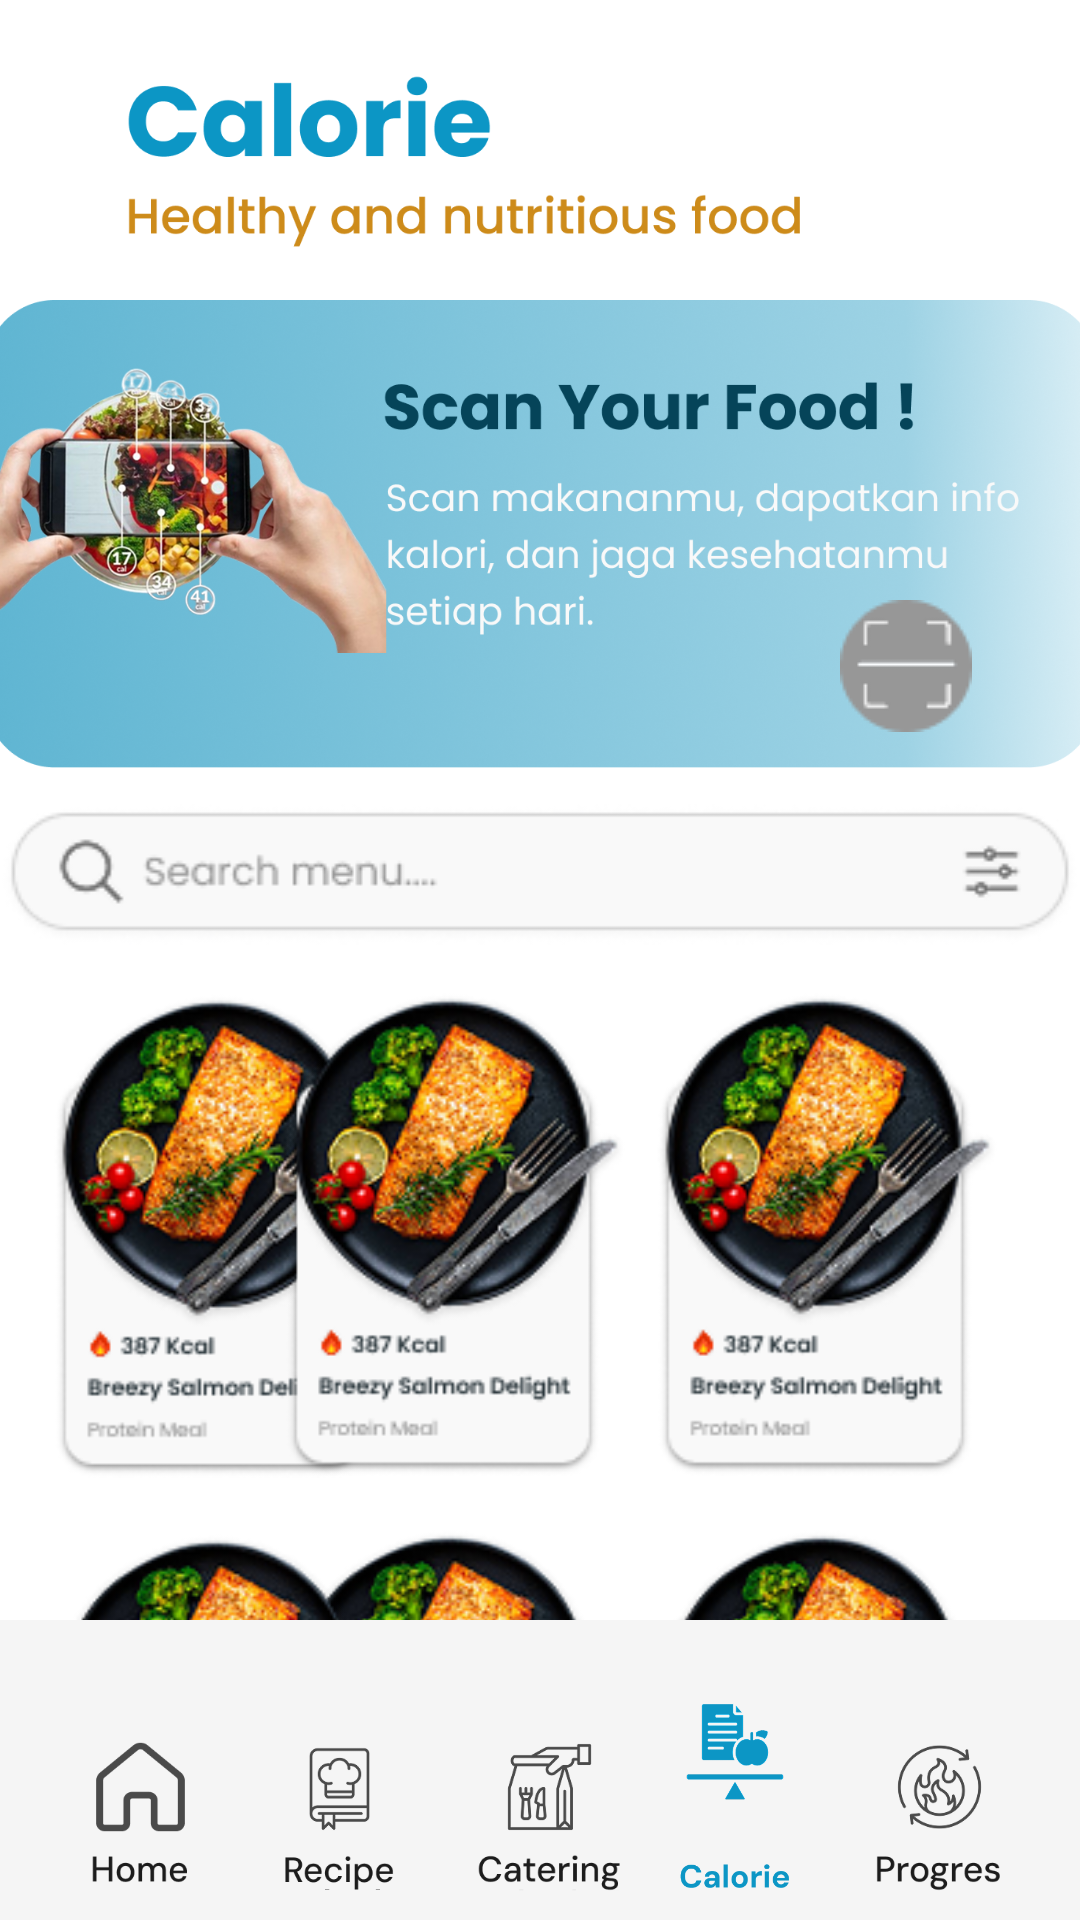

This screen was rendered from an Android layout file. Write that file and the resources it references.
<!-- AndroidManifest.xml: application theme Theme.LoginForm -->
<!-- res/layout/calorieactivity.xml -->
<?xml version="1.0" encoding="utf-8"?>
<androidx.constraintlayout.widget.ConstraintLayout
    xmlns:android="http://schemas.android.com/apk/res/android"
    xmlns:app="http://schemas.android.com/apk/res-auto"
    xmlns:tools="http://schemas.android.com/tools"
    android:layout_width="match_parent"
    android:layout_height="match_parent"
    tools:context=".MainActivity"
    android:background="#FFFFFF">

    

    <ImageView
        android:id="@+id/imageView24"
        android:layout_width="277dp"
        android:layout_height="68dp"
        android:layout_margin="16dp"
        android:layout_marginTop="16dp"
        android:adjustViewBounds="true"
        android:contentDescription="Judul Progress"
        android:src="@drawable/judulcalorie"
        app:layout_constraintEnd_toEndOf="parent"
        app:layout_constraintHorizontal_bias="0.016"
        app:layout_constraintStart_toStartOf="parent"
        app:layout_constraintTop_toTopOf="parent" />

    
    

    <ImageView
        android:id="@+id/imageView3"
        android:layout_width="433dp"
        android:layout_height="156dp"
        android:layout_margin="16dp"
        android:adjustViewBounds="true"
        android:contentDescription="Progress"
        android:scaleType="fitCenter"
        android:src="@drawable/bannercalorie"
        app:layout_constraintBottom_toTopOf="@id/custom_bottom_nav"
        app:layout_constraintEnd_toEndOf="parent"
        app:layout_constraintStart_toStartOf="parent"
        app:layout_constraintTop_toBottomOf="@id/imageView24"
        app:layout_constraintVertical_bias="0.0" />

    <ImageView
        android:id="@+id/imageView29"
        android:layout_width="wrap_content"
        android:layout_height="wrap_content"
        android:layout_marginEnd="36dp"
        android:src="@drawable/scanbutton"
        app:layout_constraintBottom_toBottomOf="@+id/imageView3"
        app:layout_constraintEnd_toEndOf="parent"
        app:layout_constraintTop_toTopOf="@+id/imageView3"
        app:layout_constraintVertical_bias="0.892" />

    <ImageView
        android:id="@+id/imageView32"
        android:layout_width="125dp"
        android:layout_height="180dp"
        android:layout_marginTop="4dp"
        android:src="@drawable/caloriemenu"
        app:layout_constraintEnd_toEndOf="parent"
        app:layout_constraintHorizontal_bias="0.042"
        app:layout_constraintStart_toStartOf="parent"
        app:layout_constraintTop_toBottomOf="@+id/imageView33" />

    <ImageView
        android:id="@+id/imageView34"
        android:layout_width="125dp"
        android:layout_height="179dp"
        android:layout_marginTop="4dp"
        android:layout_marginEnd="148dp"
        android:src="@drawable/caloriemenu"
        app:layout_constraintEnd_toEndOf="parent"
        app:layout_constraintTop_toBottomOf="@+id/imageView33" />

    <ImageView
        android:id="@+id/imageView33"
        android:layout_width="wrap_content"
        android:layout_height="wrap_content"
        android:layout_marginTop="12dp"
        android:src="@drawable/searchcalorie"
        app:layout_constraintEnd_toEndOf="parent"
        app:layout_constraintStart_toStartOf="parent"
        app:layout_constraintTop_toBottomOf="@+id/imageView3" />


    <ImageView
        android:id="@+id/imageView37"
        android:layout_width="125dp"
        android:layout_height="179dp"
        android:layout_marginTop="4dp"
        android:layout_marginEnd="24dp"
        android:src="@drawable/caloriemenu"
        app:layout_constraintEnd_toEndOf="parent"
        app:layout_constraintTop_toBottomOf="@+id/imageView33" />

    <ImageView
        android:id="@+id/imageView42"
        android:layout_width="125dp"
        android:layout_height="179dp"
        android:layout_marginEnd="148dp"
        android:src="@drawable/caloriemenu"
        app:layout_constraintEnd_toEndOf="parent"
        app:layout_constraintTop_toBottomOf="@+id/imageView34" />

    <ImageView
        android:id="@+id/imageView41"
        android:layout_width="125dp"
        android:layout_height="180dp"
        android:src="@drawable/caloriemenu"
        app:layout_constraintEnd_toEndOf="parent"
        app:layout_constraintHorizontal_bias="0.038"
        app:layout_constraintStart_toStartOf="parent"
        app:layout_constraintTop_toBottomOf="@+id/imageView32" />

    <ImageView
        android:id="@+id/imageView43"
        android:layout_width="125dp"
        android:layout_height="179dp"
        android:layout_marginEnd="24dp"
        android:src="@drawable/caloriemenu"
        app:layout_constraintEnd_toEndOf="parent"
        app:layout_constraintTop_toBottomOf="@+id/imageView37" />

    <androidx.constraintlayout.widget.ConstraintLayout
        android:id="@+id/custom_bottom_nav"
        android:layout_width="0dp"
        android:layout_height="100dp"
        android:background="#F5F5F5"
        android:gravity="center"
        android:padding="4dp"
        app:layout_constraintBottom_toBottomOf="parent"
        app:layout_constraintEnd_toEndOf="parent"
        app:layout_constraintStart_toStartOf="parent">

        
        <androidx.constraintlayout.widget.ConstraintLayout
            android:id="@+id/nav_home"
            android:layout_width="0dp"
            android:layout_height="match_parent"
            app:layout_constraintBottom_toBottomOf="parent"
            app:layout_constraintEnd_toEndOf="parent"
            app:layout_constraintStart_toStartOf="parent"
            app:layout_constraintTop_toTopOf="parent">

            <ImageView
                android:id="@+id/nav_resep_RECIPE"
                android:layout_width="61dp"
                android:layout_height="59dp"
                android:contentDescription="Recipe"
                android:src="@drawable/ic_recipe"
                app:layout_constraintBottom_toBottomOf="parent"
                app:layout_constraintEnd_toEndOf="parent"
                app:layout_constraintHorizontal_bias="0.27"
                app:layout_constraintStart_toStartOf="parent"
                app:layout_constraintTop_toTopOf="parent"
                app:layout_constraintVertical_bias="1.0" />

            <ImageView
                android:id="@+id/nav_resep_progres"
                android:layout_width="77dp"
                android:layout_height="77dp"
                android:contentDescription="Progres"
                android:paddingTop="17dp"
                android:src="@drawable/ic_progres"
                app:layout_constraintBottom_toBottomOf="parent"
                app:layout_constraintEnd_toEndOf="parent"
                app:layout_constraintHorizontal_bias="0.984"
                app:layout_constraintStart_toStartOf="parent"
                app:layout_constraintTop_toTopOf="parent"
                app:layout_constraintVertical_bias="1.0" />

            <ImageView
                android:id="@+id/nav_resep_calorie"
                android:layout_width="90dp"
                android:layout_height="90dp"
                android:contentDescription="Calorie"
                android:paddingTop="17dp"
                android:src="@drawable/ic_calorienya"
                app:layout_constraintBottom_toBottomOf="parent"
                app:layout_constraintEnd_toEndOf="parent"
                app:layout_constraintHorizontal_bias="0.748"
                app:layout_constraintStart_toStartOf="parent"
                app:layout_constraintTop_toTopOf="parent"
                app:layout_constraintVertical_bias="1.0" />

            <ImageView
                android:id="@+id/nav_resep_catering"
                android:layout_width="77dp"
                android:layout_height="77dp"
                android:contentDescription="Catering"
                android:paddingTop="17dp"
                android:src="@drawable/ic_catering"
                app:layout_constraintBottom_toBottomOf="parent"
                app:layout_constraintEnd_toEndOf="parent"
                app:layout_constraintHorizontal_bias="0.512"
                app:layout_constraintStart_toStartOf="parent"
                app:layout_constraintTop_toTopOf="parent"
                app:layout_constraintVertical_bias="1.0" />

            <ImageView
                android:id="@+id/nav_resep_home"
                android:layout_width="77dp"
                android:layout_height="77dp"
                android:contentDescription="Home"
                android:paddingTop="17dp"
                android:src="@drawable/ic_home"
                app:layout_constraintBottom_toBottomOf="parent"
                app:layout_constraintEnd_toEndOf="parent"
                app:layout_constraintHorizontal_bias="0.016"
                app:layout_constraintStart_toStartOf="parent"
                app:layout_constraintTop_toTopOf="parent"
                app:layout_constraintVertical_bias="1.0" />


        </androidx.constraintlayout.widget.ConstraintLayout>

    </androidx.constraintlayout.widget.ConstraintLayout>
</androidx.constraintlayout.widget.ConstraintLayout>
<!-- resources referenced by this layout -->
<resources>
  <!-- drawable bannercalorie: png bitmap (drawable, 883942 bytes) -->
  <!-- drawable caloriemenu: png bitmap (drawable, 36978 bytes) -->
  <!-- drawable ic_calorienya: png bitmap (drawable, 10767 bytes) -->
  <!-- drawable ic_catering: png bitmap (drawable, 8350 bytes) -->
  <!-- drawable ic_home: png bitmap (drawable, 3764 bytes) -->
  <!-- drawable ic_progres: png bitmap (drawable, 11101 bytes) -->
  <!-- drawable ic_recipe: png bitmap (drawable, 6331 bytes) -->
  <!-- drawable judulcalorie: png bitmap (drawable, 19008 bytes) -->
  <!-- drawable scanbutton: png bitmap (drawable, 1079 bytes) -->
  <!-- drawable searchcalorie: png bitmap (drawable, 5211 bytes) -->
  <style name="Theme.LoginForm" parent="Base.Theme.LoginForm" />
  <style name="Base.Theme.LoginForm" parent="Theme.Material3.Light.NoActionBar">
          <item name="elevationOverlayEnabled">false</item>
          <item name="android:windowLightStatusBar">true</item> 
          <item name="android:statusBarColor">@android:color/white</item> 
      </style>
</resources>
